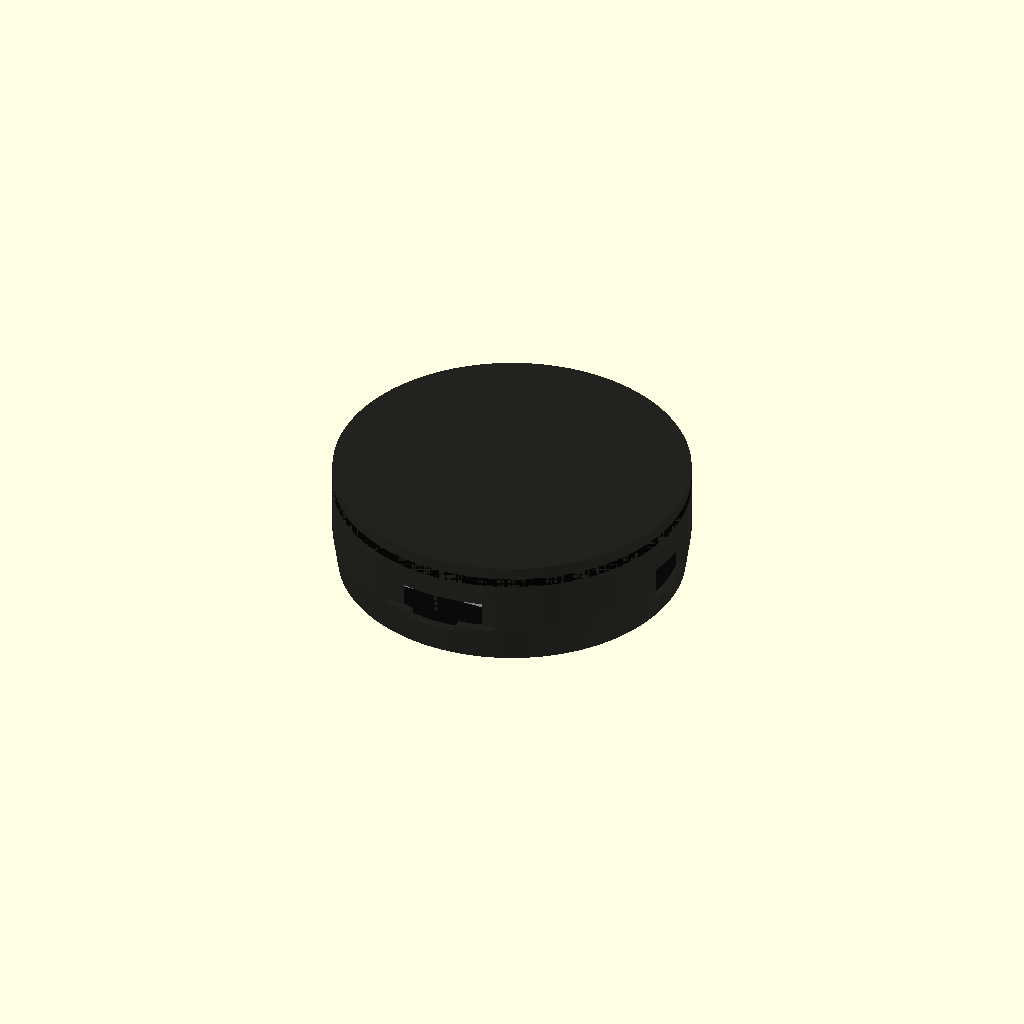
Cell 1 — every parameter at its default value.
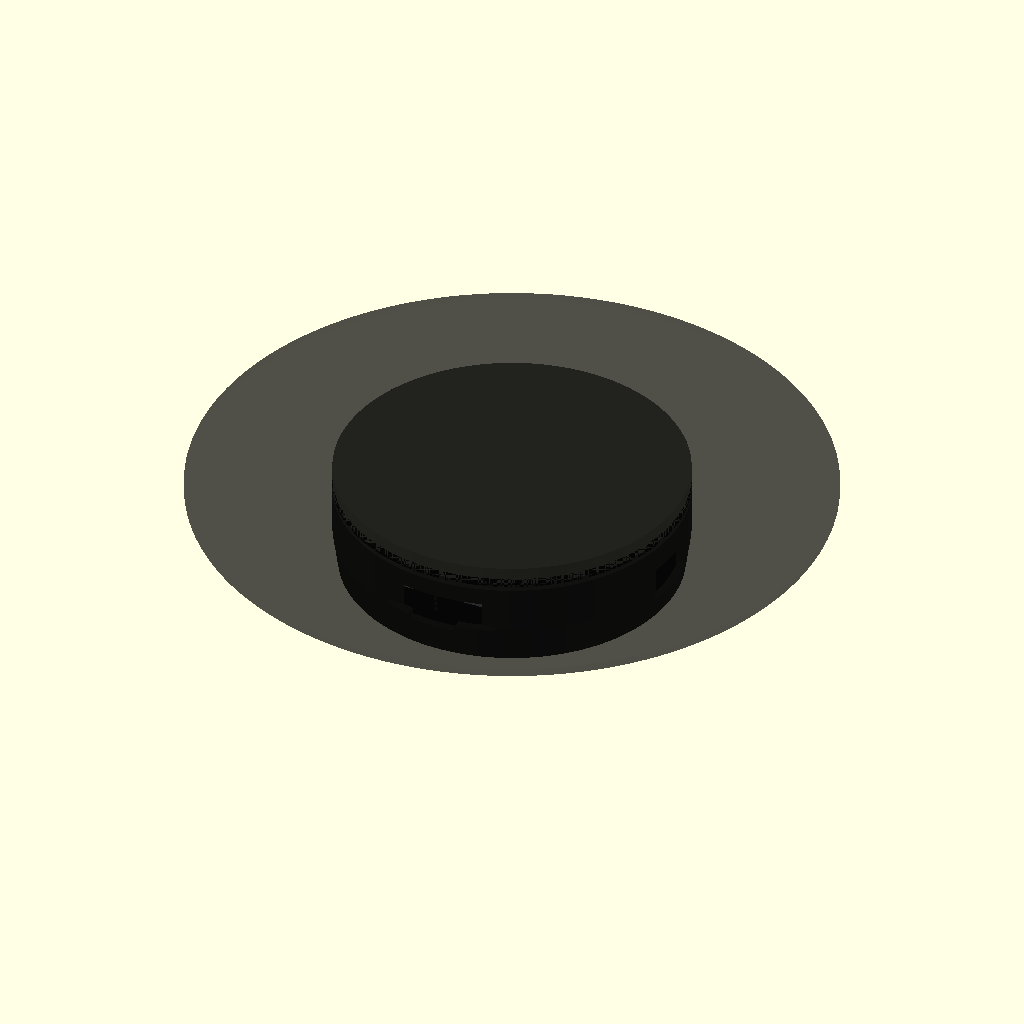
Cell 2: the same model with screen_glass_od = 97.92.
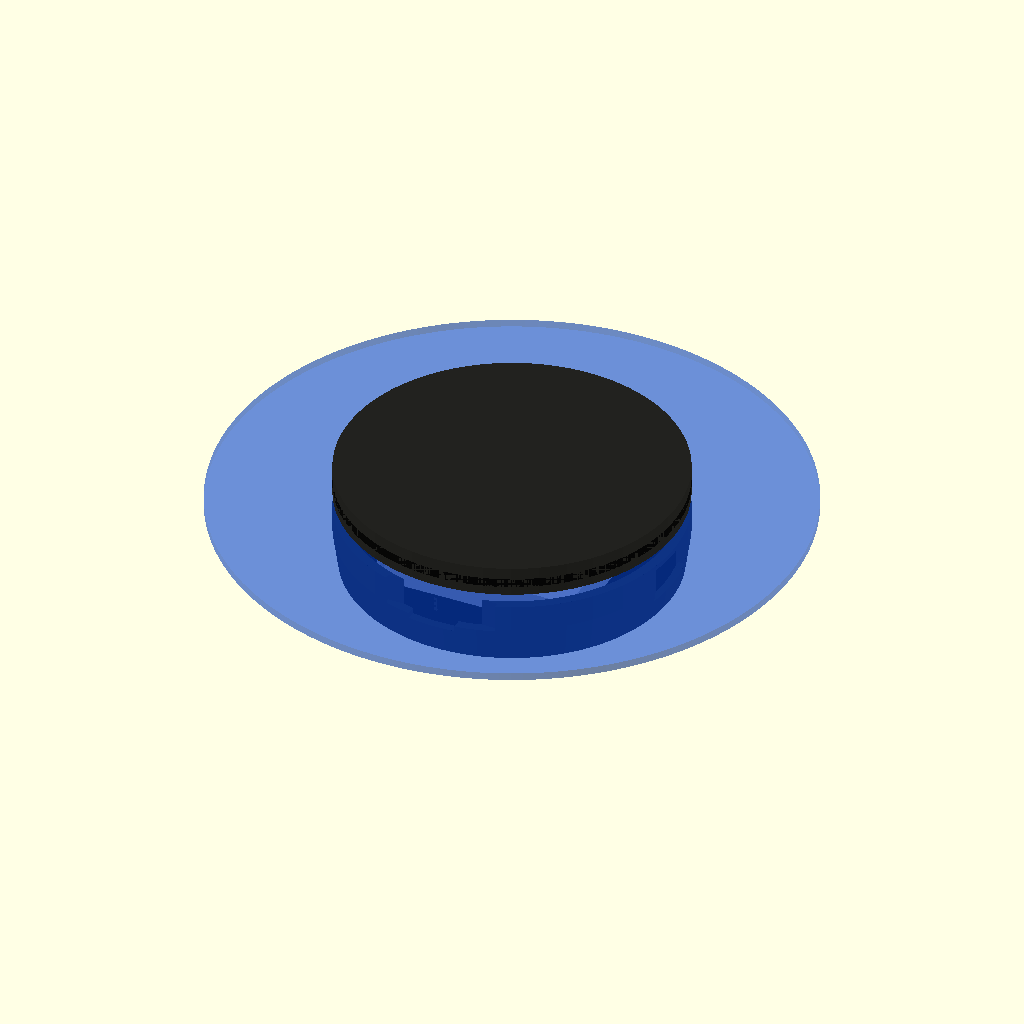
Cell 3: the same model with board_od = 92.
All cells are drawn from one camera (rotation 55°, 0°, 25°, orthographic, colour scheme Cornfield), so only the parameter changes between them.
The OpenSCAD source (mechanical/esp32_s3_touch_amoled_case/ESP32_S3_Touch_AMOLED_1_75_battery_case.scad):
/*
  ESP32-S3-Touch-AMOLED-1.75 battery case, parametric draft.

  Units: millimeters.
  Target: Waveshare ESP32-S3-Touch-AMOLED-1.75 with a thin 1S LiPo battery.

  Export from OpenSCAD:
    - Set `part = "front"` and export STL for the front bezel.
    - Set `part = "back"` and export STL for the rear battery shell.
    - Set `part = "assembly"` to inspect the fit.

  This is a first-print mechanical draft. Verify connector/button positions
  against your real board before committing to a final enclosure.
*/

$fn = 160;

part = "assembly"; // "assembly", "front", "back", "battery"

// Official/estimated dimensions from Waveshare drawings.
screen_glass_od = 48.96;
visible_lcd_od = 43.76;
board_od = 46.00;
official_shell_od = 51.00;

// Print tuning.
xy_clearance = 0.35;
z_clearance = 0.35;
wall = 1.55;
front_lip = 1.15;
front_height = 3.00;
back_height = 12.80;       // Increase for thicker batteries.
case_od = 53.60;           // Slightly larger than official shell for battery room.
corner_chamfer = 0.80;

// Battery bay. Good first target: 302030/402030 style LiPo, 200-300 mAh.
battery_x = 32.00;
battery_y = 25.00;
battery_z = 4.80;
battery_wire_channel_w = 4.00;

// Board stack clearances.
board_seat_depth = 2.20;
electronics_clear_z = 6.20;
rear_floor = 1.40;

// M2 screw/post positions, estimated from the rear drawing.
screw_d = 2.20;
screw_head_d = 4.20;
post_d = 5.20;
post_h = 5.30;
screw_pts = [
    [0.00, 20.50],
    [-13.75, -18.70],
    [13.75, -18.70]
];

// External cutouts. Adjust after measuring your printed board in the shell.
usb_cutout_w = 10.80;
usb_cutout_h = 5.80;
usb_y = 0.00;
button_cutout_w = 3.10;
button_cutout_h = 7.60;

module rounded_cylinder(d, h, chamfer = 0.5) {
    hull() {
        translate([0, 0, chamfer])
            cylinder(d = d - 2 * chamfer, h = h - 2 * chamfer);
        translate([0, 0, h / 2])
            cylinder(d = d, h = max(0.01, h - 2 * chamfer));
    }
}

module ring(od, id, h) {
    difference() {
        cylinder(d = od, h = h);
        translate([0, 0, -0.05])
            cylinder(d = id, h = h + 0.10);
    }
}

module screw_posts() {
    for (p = screw_pts) {
        translate([p[0], p[1], rear_floor])
            difference() {
                cylinder(d = post_d, h = post_h);
                translate([0, 0, -0.05])
                    cylinder(d = screw_d, h = post_h + 0.10);
            }
    }
}

module front_bezel() {
    difference() {
        union() {
            rounded_cylinder(case_od, front_height, corner_chamfer);
            translate([0, 0, front_height - front_lip])
                ring(case_od - 2.0, screen_glass_od + xy_clearance, front_lip);
        }

        // LCD visible opening with a small retaining shoulder over the glass edge.
        translate([0, 0, -0.05])
            cylinder(d = visible_lcd_od + 0.80, h = front_height + 0.10);

        // Back relief for the round glass and PCB top stack.
        translate([0, 0, front_height - front_lip - 0.05])
            cylinder(d = screen_glass_od + xy_clearance, h = front_lip + 0.15);

        // Screw clearance from rear into front lip, optional heat-set/m2 self tap.
        for (p = screw_pts) {
            translate([p[0], p[1], -0.05])
                cylinder(d = screw_d, h = front_height + 0.10);
        }
    }
}

module rear_battery_shell() {
    difference() {
        union() {
            rounded_cylinder(case_od, back_height, corner_chamfer);
            screw_posts();
        }

        // Main open cavity. The rear part must be a cup, not a capped block.
        translate([0, 0, rear_floor])
            cylinder(d = case_od - 2 * wall, h = back_height - rear_floor + 0.30);

        // Board pocket.
        translate([0, 0, back_height - board_seat_depth])
            cylinder(d = board_od + 2 * xy_clearance, h = board_seat_depth + 0.10);

        // Battery pocket in the rear floor, shifted away from USB side.
        translate([0, -1.80, rear_floor - 0.05])
            rounded_box([battery_x, battery_y, battery_z + z_clearance], 1.20);

        // Wire channel from battery bay toward BAT connector at board top.
        translate([0, 13.00, rear_floor - 0.05])
            cube([battery_wire_channel_w, 16.00, battery_z + 0.80], center = true);

        // USB-C side opening, placed on +X side.
        translate([case_od / 2 - 0.90, usb_y, back_height - 5.90])
            cube([2.20, usb_cutout_w, usb_cutout_h], center = true);

        // Two side button windows, one on each side. Tune angles after test fit.
        rotate([0, 0, 92])
            translate([case_od / 2 - 0.80, 0, back_height - 6.10])
                cube([2.20, button_cutout_h, button_cutout_w], center = true);
        rotate([0, 0, -92])
            translate([case_od / 2 - 0.80, 0, back_height - 6.10])
                cube([2.20, button_cutout_h, button_cutout_w], center = true);

        // Bottom pin-header/service opening.
        translate([0, -case_od / 2 + 1.20, back_height - 4.30])
            cube([18.00, 2.40, 4.80], center = true);

        // Screw through-holes and head relief from the rear.
        for (p = screw_pts) {
            translate([p[0], p[1], -0.05])
                cylinder(d = screw_d, h = back_height + 0.10);
            translate([p[0], p[1], 0.00])
                cylinder(d = screw_head_d, h = 1.20);
        }
    }
}

module rounded_box(size, radius) {
    x = size[0];
    y = size[1];
    z = size[2];
    hull() {
        for (sx = [-1, 1], sy = [-1, 1]) {
            translate([sx * (x / 2 - radius), sy * (y / 2 - radius), 0])
                cylinder(r = radius, h = z);
        }
    }
}

module battery_mock() {
    color([0.85, 0.85, 0.90, 0.55])
        translate([0, -1.80, rear_floor + 0.05])
            rounded_box([battery_x, battery_y, battery_z], 1.20);
}

module board_mock() {
    color([0.0, 0.25, 0.8, 0.35])
        translate([0, 0, back_height - board_seat_depth + 0.20])
            cylinder(d = board_od, h = 1.20);
    color([0.02, 0.02, 0.02, 0.45])
        translate([0, 0, back_height + 0.80])
            cylinder(d = screen_glass_od, h = 1.20);
}

if (part == "front") {
    front_bezel();
} else if (part == "back") {
    rear_battery_shell();
} else if (part == "battery") {
    battery_mock();
} else {
    color([0.04, 0.04, 0.04, 0.90]) rear_battery_shell();
    translate([0, 0, back_height])
        color([0.01, 0.01, 0.01, 0.85]) front_bezel();
    battery_mock();
    board_mock();
}
Customizer parameters (derived from the source; name, type, default, range or options):
part: string, default "assembly"
screen_glass_od: number, default 48.96
visible_lcd_od: number, default 43.76
board_od: number, default 46
official_shell_od: number, default 51
xy_clearance: number, default 0.35
z_clearance: number, default 0.35
wall: number, default 1.55
front_lip: number, default 1.15
front_height: number, default 3
back_height: number, default 12.8
case_od: number, default 53.6
corner_chamfer: number, default 0.8
battery_x: number, default 32
battery_y: number, default 25
battery_z: number, default 4.8
battery_wire_channel_w: number, default 4
board_seat_depth: number, default 2.2
electronics_clear_z: number, default 6.2
rear_floor: number, default 1.4
screw_d: number, default 2.2
screw_head_d: number, default 4.2
post_d: number, default 5.2
post_h: number, default 5.3
usb_cutout_w: number, default 10.8
usb_cutout_h: number, default 5.8
usb_y: number, default 0
button_cutout_w: number, default 3.1
button_cutout_h: number, default 7.6
